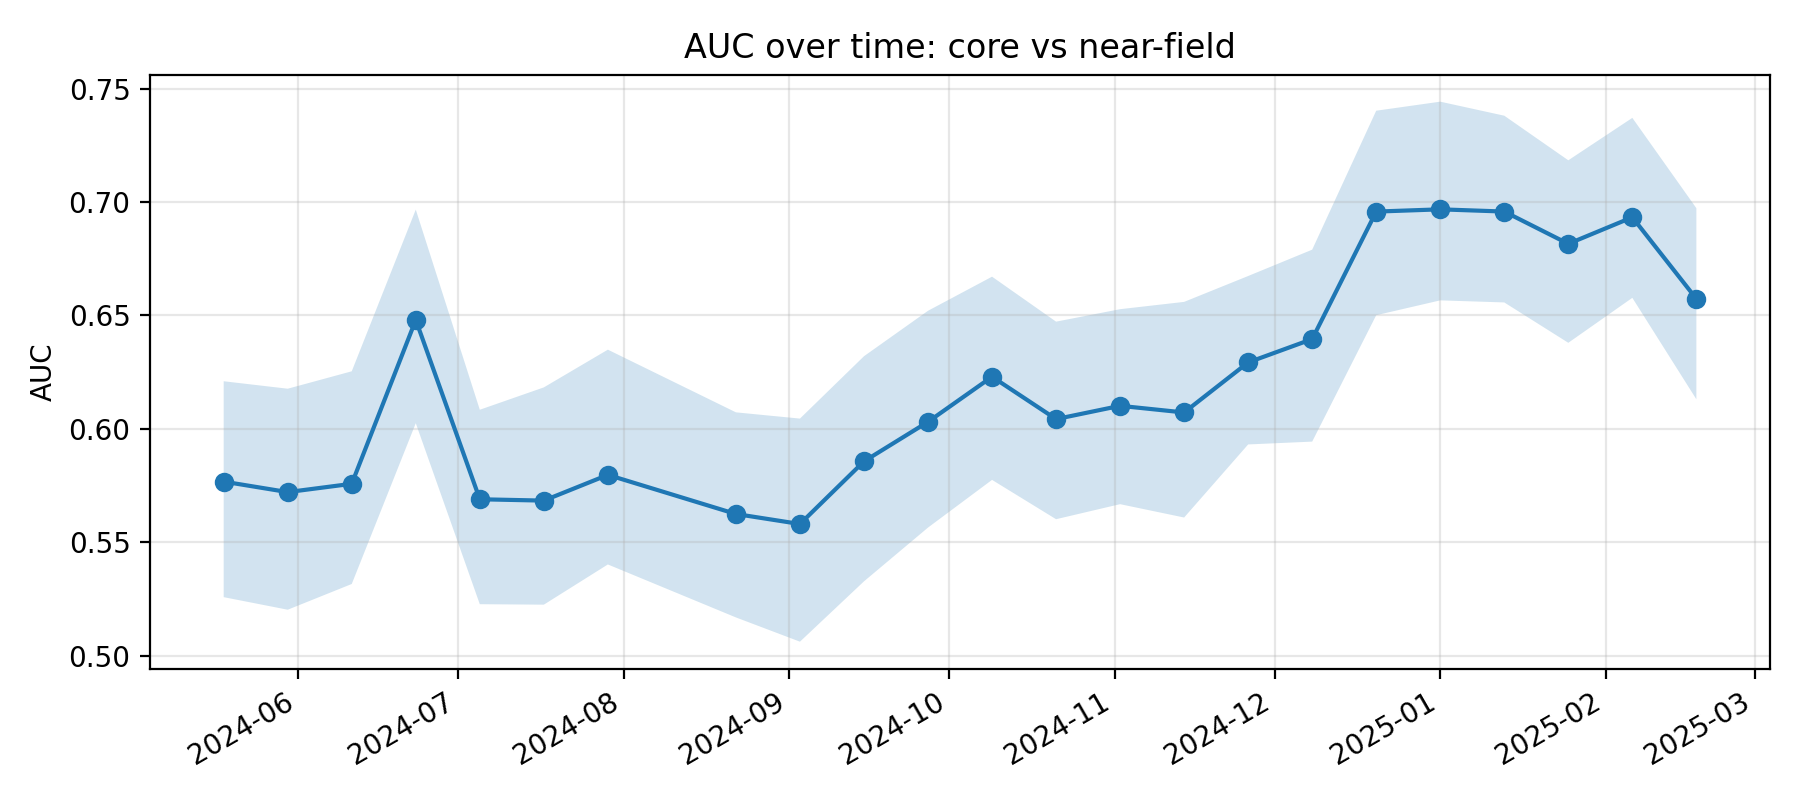

Data behind this chart, as committed beside it:
k, epoch_col, epoch_date, auc, auc_ci_lo, auc_ci_hi, perm_p_value, is_near_event_window
11, D20240518, 2024-05-18, 0.5767, 0.5258, 0.621, , 0
12, D20240530, 2024-05-30, 0.5721, 0.5203, 0.6177, , 0
13, D20240611, 2024-06-11, 0.5758, 0.5316, 0.6254, , 0
14, D20240623, 2024-06-23, 0.648, 0.6025, 0.6966, , 0
15, D20240705, 2024-07-05, 0.569, 0.5227, 0.6084, , 0
16, D20240717, 2024-07-17, 0.5684, 0.5225, 0.6183, , 0
17, D20240729, 2024-07-29, 0.5797, 0.5402, 0.6349, , 0
18, D20240822, 2024-08-22, 0.5625, 0.5169, 0.6073, , 0
19, D20240903, 2024-09-03, 0.558, 0.5062, 0.6045, , 0
20, D20240915, 2024-09-15, 0.5857, 0.5328, 0.632, , 0
21, D20240927, 2024-09-27, 0.6031, 0.5565, 0.652, , 0
22, D20241009, 2024-10-09, 0.623, 0.5775, 0.6671, , 0
23, D20241021, 2024-10-21, 0.6043, 0.5602, 0.6472, , 0
24, D20241102, 2024-11-02, 0.6101, 0.5668, 0.6527, , 0
25, D20241114, 2024-11-14, 0.6072, 0.5609, 0.656, , 0
26, D20241126, 2024-11-26, 0.6293, 0.5931, 0.6674, , 0
27, D20241208, 2024-12-08, 0.6396, 0.5944, 0.679, , 0
28, D20241220, 2024-12-20, 0.6958, 0.6501, 0.7402, 0.004975, 1
29, D20250101, 2025-01-01, 0.6968, 0.6566, 0.7442, 0.004975, 1
30, D20250113, 2025-01-13, 0.6958, 0.6557, 0.738, 0.004975, 1
31, D20250125, 2025-01-25, 0.6816, 0.6379, 0.7184, 0.004975, 1
32, D20250206, 2025-02-06, 0.6933, 0.6578, 0.7371, 0.004975, 1
33, D20250218, 2025-02-18, 0.6573, 0.613, 0.6973, , 0
